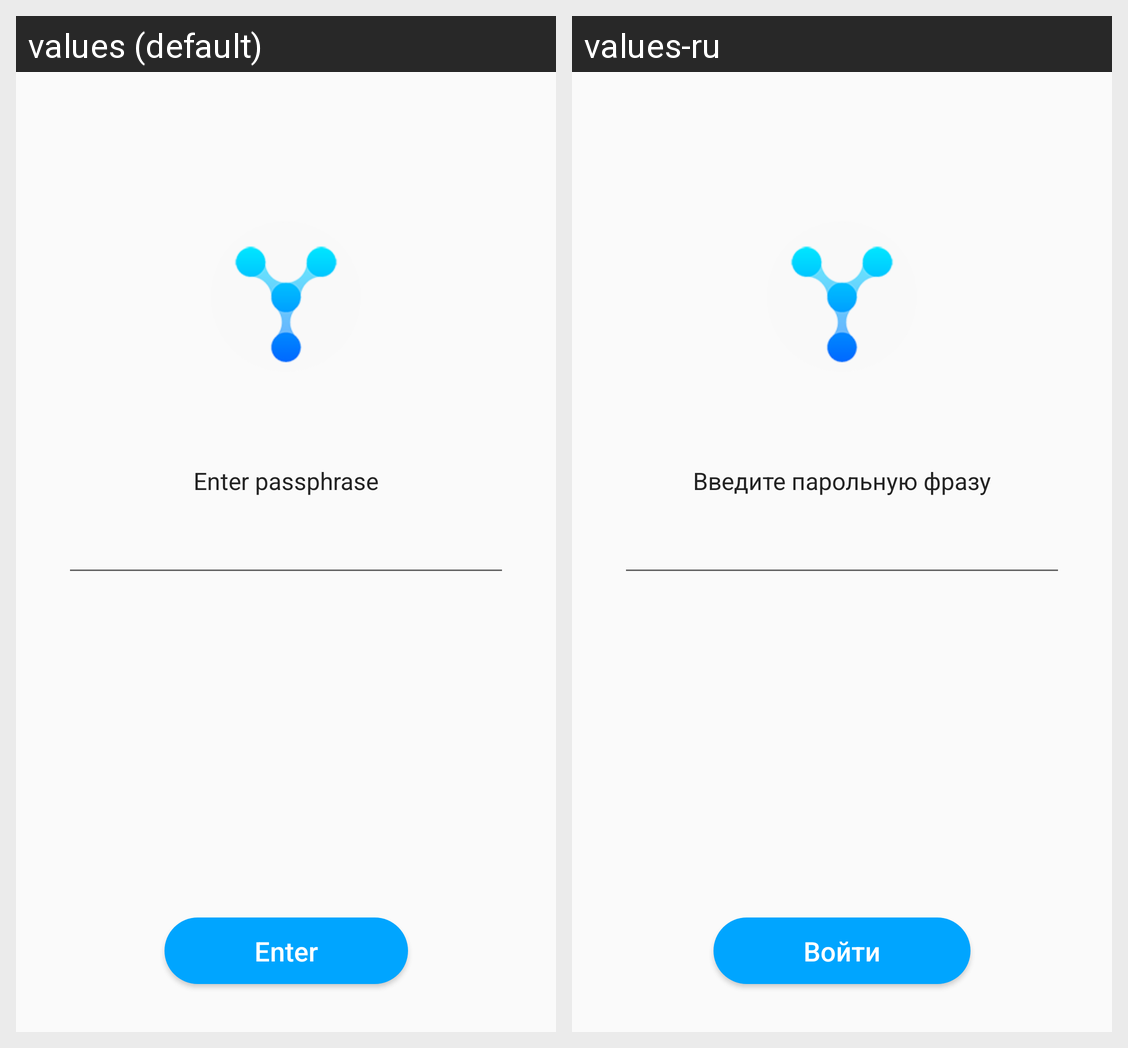

This grid shows one Android layout under two languages. Give, for every string resource on the screen, its name, the default text and each shown locale's text.
Android screen res/layout/activity_enter_passphrase.xml rendered under 2 locales, left to right: values (default), values-ru. Device: Nexus 5 (rendered at 1080×1920; each locale shown at half size, 540×960, under a caption strip naming it); theme AppTheme.
Strings drawn on this screen, with the default value and each locale's value (text and hints the layout hard-codes, and strings that could not be matched under every locale, appear in the picture but are not listed):

enter_passphrase
  values: Enter passphrase
  values-ru: Введите парольную фразу

enter
  values: Enter
  values-ru: Войти
